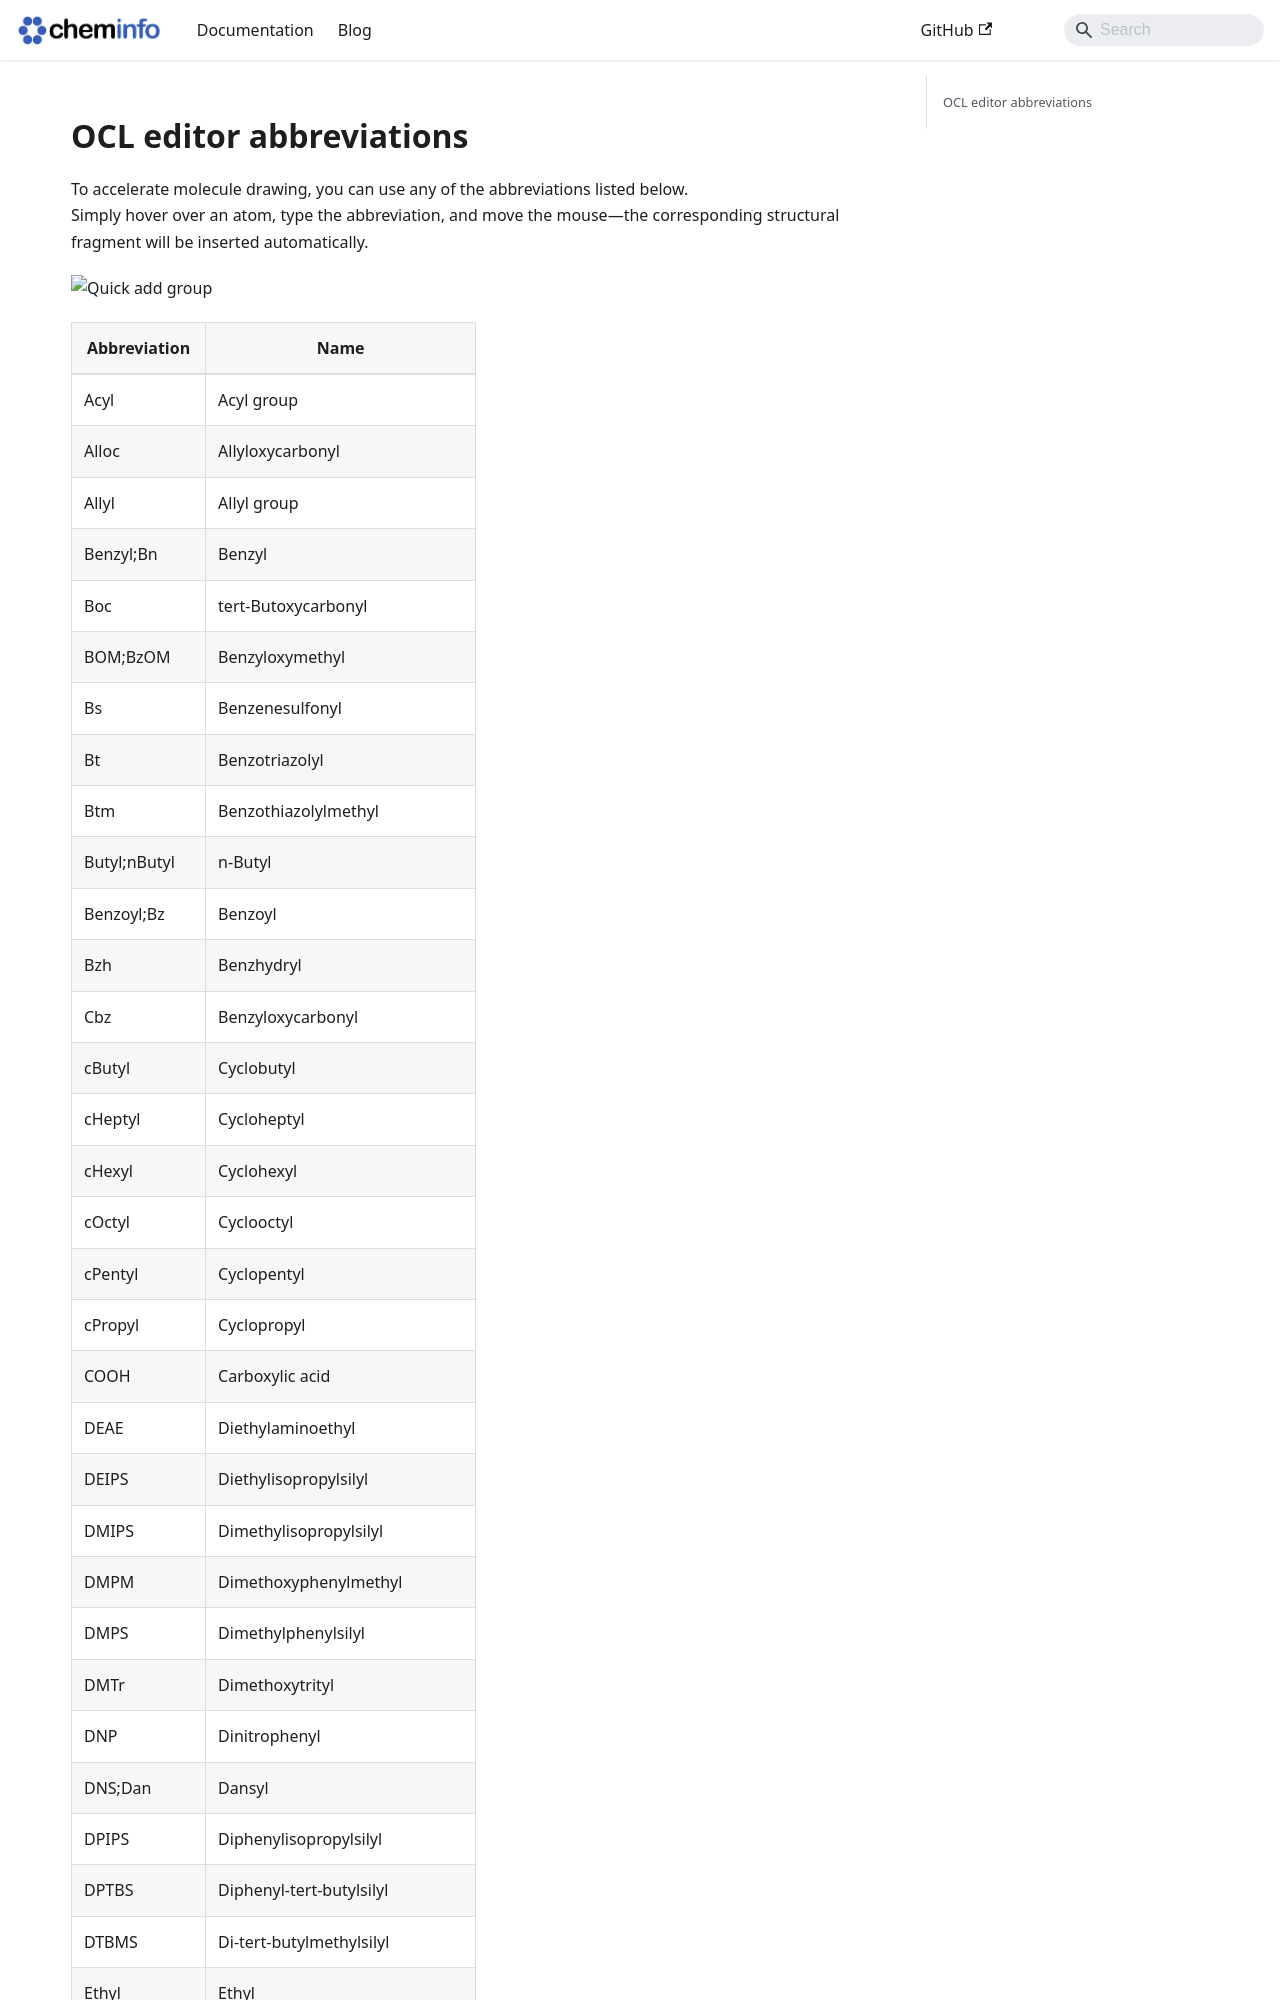

repository: cheminfo/eln-docs · page: docs/eln/includes/ocl-editor/includes/abbreviations/index.html · generator: docusaurus

---
title: OCL editor abbreviations
hide_title: true
---

## OCL editor abbreviations

To accelerate molecule drawing, you can use any of the abbreviations listed below.  
Simply hover over an atom, type the abbreviation, and move the mouse—the corresponding structural fragment will be inserted automatically.

![Quick add group](./quick.gif)
